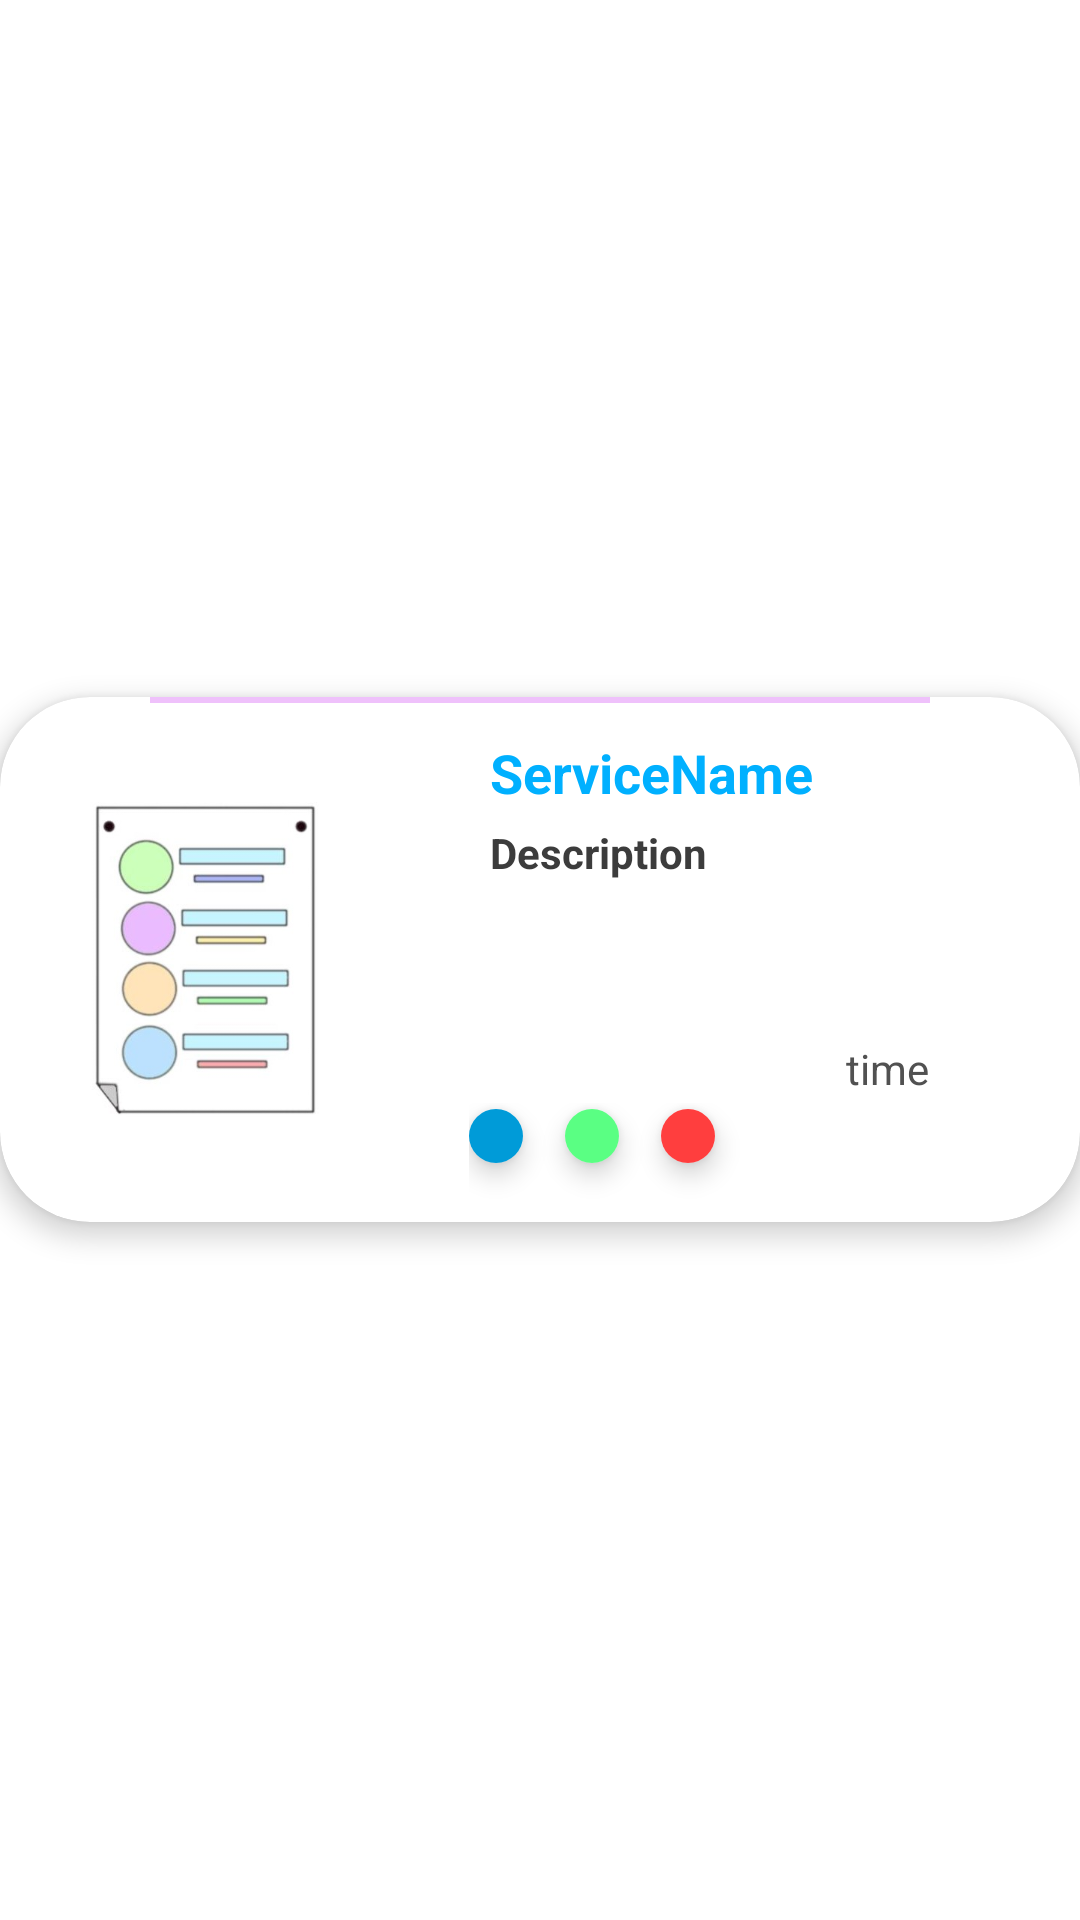

The Android layout XML behind this screen, and the referenced resources:
<!-- AndroidManifest.xml: application theme Theme.BluBox -->
<!-- res/layout/services_template.xml -->
<?xml version="1.0" encoding="utf-8"?>
<RelativeLayout xmlns:android="http://schemas.android.com/apk/res/android"
    xmlns:app="http://schemas.android.com/apk/res-auto"
    xmlns:tools="http://schemas.android.com/tools"
    android:id="@+id/par"


    android:layout_width="match_parent"
    android:layout_height="wrap_content"
    android:layout_marginTop="8dp"
    android:gravity="center"
    android:orientation="vertical">


    <androidx.cardview.widget.CardView
        android:layout_width="match_parent"
        android:layout_height="wrap_content"
        app:cardCornerRadius="30dp"
        app:cardElevation="5dp">


        <LinearLayout
            android:layout_width="match_parent"
            android:layout_height="match_parent"
            android:background="@drawable/userback">


            <ImageView
                android:id="@+id/img"
                android:layout_width="147dp"
                android:layout_height="109dp"
                android:layout_alignParentLeft="true"
                android:layout_alignParentTop="true"
                android:layout_gravity="center|center_horizontal"
                android:layout_marginLeft="30dp"
                android:layout_marginTop="5dp"
                android:layout_marginBottom="5dp"
                android:layout_weight="1"
                android:src="@drawable/todo1" />

            <LinearLayout
                android:id="@+id/l"
                android:layout_width="295dp"
                android:layout_height="169dp"
                android:layout_marginLeft="50dp"
                android:layout_marginTop="3dp"

                android:layout_marginRight="50dp"
                android:layout_marginBottom="3dp"
                android:layout_weight="2"
                android:orientation="vertical">


                <LinearLayout
                    android:layout_width="match_parent"
                    android:layout_height="wrap_content"
                    android:orientation="vertical"
                    tools:layout_conversion_absoluteHeight="157dp"
                    tools:layout_conversion_absoluteWidth="166dp"
                    tools:layout_editor_absoluteX="196dp"
                    tools:layout_editor_absoluteY="3dp">

                    <TextView
                        android:id="@+id/tvName"
                        android:layout_width="match_parent"
                        android:layout_height="match_parent"
                        android:layout_marginStart="5dp"
                        android:layout_weight="0.8"
                        android:gravity="start"
                        android:paddingLeft="2dp"
                        android:paddingTop="10dp"
                        android:text="ServiceName"
                        android:textColor="@color/light_blue_A400"
                        android:textSize="18sp"
                        android:textStyle="bold" />

                    <TextView
                        android:id="@+id/tvMsg"
                        android:layout_width="158dp"
                        android:layout_height="74dp"
                        android:layout_marginStart="5dp"
                        android:layout_weight="1"
                        android:paddingLeft="2dp"
                        android:paddingTop="5dp"
                        android:paddingRight="4dp"
                        android:text="Description"
                        android:textColor="#3C3C3C"
                        android:textSize="14sp"
                        android:textStyle="bold" />

                    <LinearLayout
                        android:layout_width="match_parent"
                        android:layout_height="match_parent"
                        android:layout_weight="1"
                        android:orientation="horizontal">

                        <TextView
                            android:id="@+id/tvTime"
                            android:layout_width="120dp"
                            android:layout_height="wrap_content"
                            android:layout_marginTop="3dp"
                            android:layout_weight="0.9"
                            android:gravity="right"
                            android:paddingBottom="2dp"
                            android:text="time"
                            android:textColor="#515151" />
                    </LinearLayout>

                </LinearLayout>

                <LinearLayout
                    android:layout_width="match_parent"
                    android:layout_height="match_parent"
                    android:orientation="horizontal">

                    <androidx.cardview.widget.CardView
                        android:layout_width="wrap_content"
                        android:layout_height="wrap_content"
                        android:layout_marginTop="2dp"
                        android:paddingTop="5dp"
                        app:cardCornerRadius="10dp"
                        app:cardElevation="5dp">


                        <ImageView
                            android:id="@+id/totalimg"
                            android:layout_width="18dp"
                            android:layout_height="18dp"
                            android:background="#009BD8" />
                    </androidx.cardview.widget.CardView>


                    <androidx.cardview.widget.CardView
                        android:layout_width="wrap_content"
                        android:layout_height="wrap_content"
                        android:layout_marginLeft="14dp"
                        android:layout_marginTop="2dp"
                        android:paddingTop="5dp"
                        app:cardCornerRadius="10dp"
                        app:cardElevation="5dp">


                        <ImageView
                            android:id="@+id/doneimg"
                            android:layout_width="18dp"
                            android:layout_height="18dp"
                            android:background="#5AFF83" />


                    </androidx.cardview.widget.CardView>


                    <androidx.cardview.widget.CardView
                        android:layout_width="wrap_content"
                        android:layout_height="wrap_content"
                        android:layout_marginLeft="14dp"
                        android:layout_marginTop="2dp"
                        android:paddingTop="5dp"
                        app:cardCornerRadius="10dp"
                        app:cardElevation="5dp">


                        <ImageView
                            android:id="@+id/waytogoimg"
                            android:layout_width="18dp"
                            android:layout_height="18dp"
                            android:background="#FF3E3E" />


                    </androidx.cardview.widget.CardView>


                </LinearLayout>

            </LinearLayout>

        </LinearLayout>

        <View
            android:id="@+id/view"
            android:layout_width="match_parent"
            android:layout_height="2dp"
            android:layout_marginLeft="50dp"
            android:layout_marginRight="50dp"
            android:background="#EFC1FB" />

    </androidx.cardview.widget.CardView>
</RelativeLayout>
<!-- resources referenced by this layout -->
<resources>
  <color name="light_blue_A400">#FF00B0FF</color>
  <!-- drawable todo1: jpg bitmap (drawable, 43742 bytes) -->
  <!-- drawable userback (drawable) -->
  <?xml version="1.0" encoding="utf-8"?>
  <ripple xmlns:android="http://schemas.android.com/apk/res/android"
      android:color="@color/light_blue_600">
      <item
          android:id="@android:id/mask"
          android:drawable="@color/light_blue_A200" />
  
  </ripple>
  <style name="Theme.BluBox" parent="Theme.MaterialComponents.DayNight.DarkActionBar">
          
          <item name="colorPrimary">@color/purple_500</item>
          <item name="colorPrimaryVariant">@color/purple_700</item>
          <item name="colorOnPrimary">@color/white</item>
          
          <item name="colorSecondary">@color/teal_200</item>
          <item name="colorSecondaryVariant">@color/teal_700</item>
          <item name="colorOnSecondary">@color/black</item>
          
          <item name="android:statusBarColor" tools:targetApi="l">?attr/colorPrimaryVariant</item>
          
      </style>
  <color name="light_blue_600">#FF039BE5</color>
  <color name="light_blue_A200">#FF40C4FF</color>
  <color name="purple_500">#2196F3</color>
  <color name="purple_700">#2196F3</color>
  <color name="white">#FFFFFFFF</color>
  <color name="teal_200">#FF03DAC5</color>
  <color name="teal_700">#FF018786</color>
  <color name="black">#FF000000</color>
</resources>
